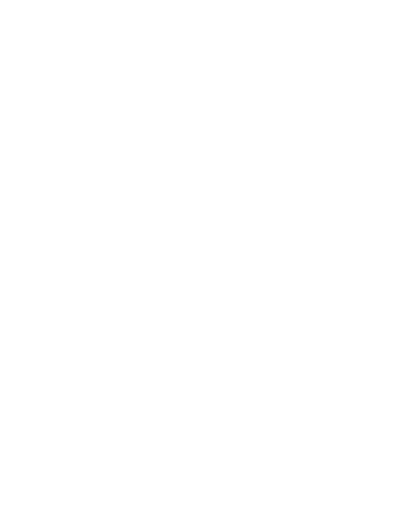
t = 0.00 s
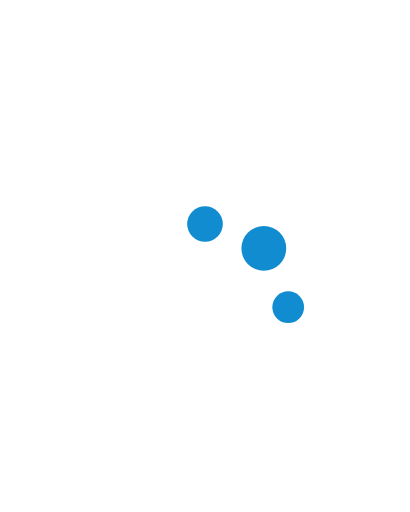
t = 0.31 s
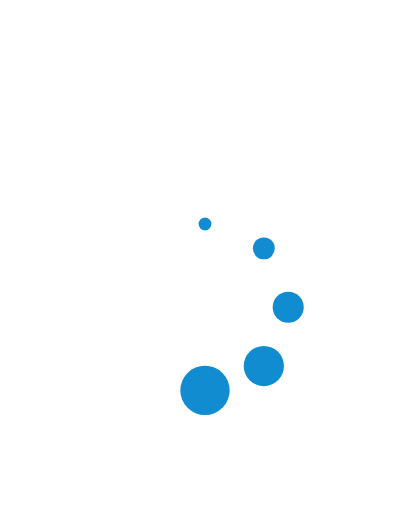
t = 0.63 s
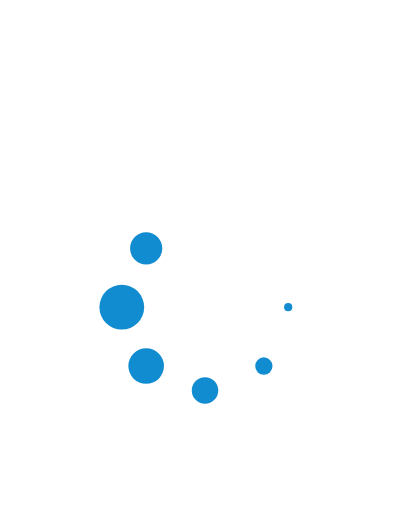
t = 0.94 s
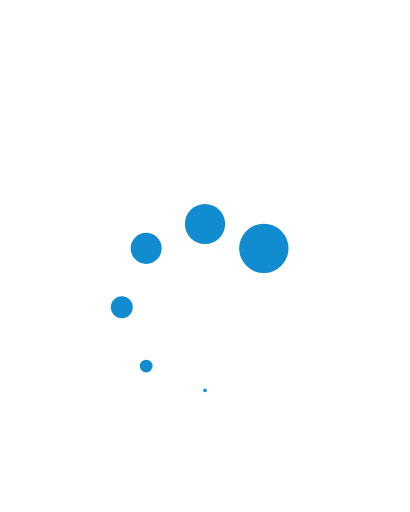
t = 1.25 s
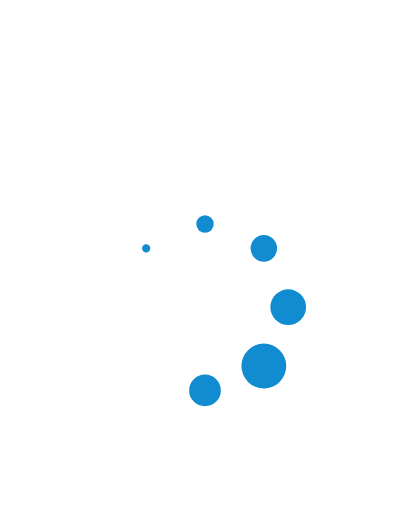
t = 1.56 s

The animated SVG that drew these frames (rendered in a browser with its animation timeline set to each time). Animation: 1 CSS @keyframes rule; one cycle of 1.88 s, repeats indefinitely.

<svg xmlns="http://www.w3.org/2000/svg" viewBox="-16 -32 64 80" width="100%" height="100%" fill="#118cd0">
  <style type="text/css"><![CDATA[
  circle { cx: 16; cy: 3; animation:b 1s linear infinite }
  @keyframes b{ 0% {r:0} 10% {r:4} 80% {r:0}}
  .a{animation-delay: .125s}
  .a + circle{animation-delay: .25s}
  .b{animation-delay: .375s}
  .b + circle{animation-delay: .5s}
  .c{animation-delay: .625s}
  .c + circle{animation-delay: .75s}
  .d{animation-delay: .875s}
  ]]></style>
  <circle></circle>
  <circle class='a' transform="rotate(45 16 16)" ></circle>
  <circle transform="rotate(90 16 16)"></circle>
  <circle class='b' transform="rotate(135 16 16)"></circle>
  <circle transform="rotate(180 16 16)"></circle>
  <circle class='c' transform="rotate(225 16 16)"></circle>
  <circle transform="rotate(270 16 16)"></circle>
  <circle class='d' transform="rotate(315 16 16)"></circle>
</svg>
